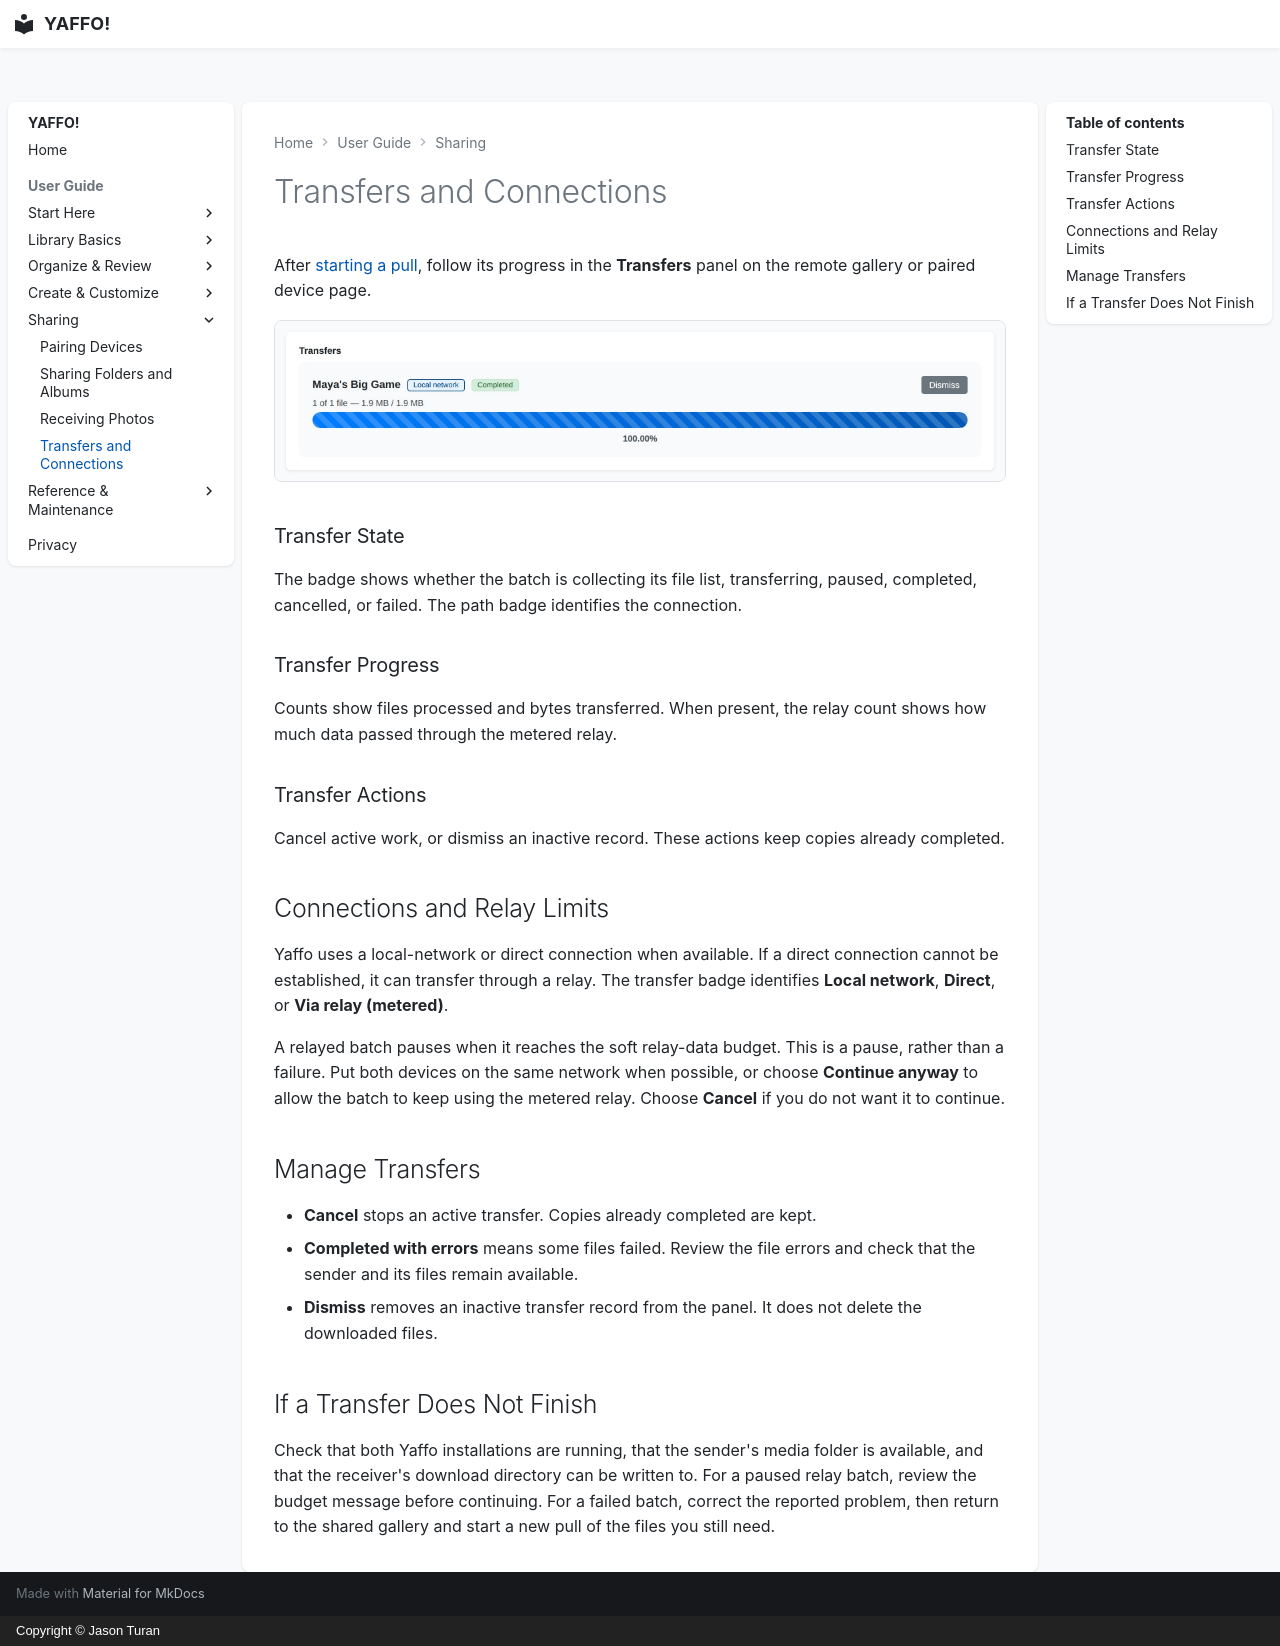

repository: Jason-Turan0/yaffo · page: guide/sharing/transfers-connections/index.html · generator: mkdocs · copyright: Copyright © Jason Turan

# Transfers and Connections

After [starting a pull](receiving-photos.md), follow its progress in the
**Transfers** panel on the remote gallery or paired device page.

<div class="annotated-screenshot" markdown="1">

![A completed photo transfer with its connection, progress, and Dismiss action](assets/transfers-connections/transfer-status.webp)

<div class="screenshot-annotation" data-x="31.9" data-y="38.7" data-region="5.1 36.2 28.3 7.5" markdown="1">

### Transfer State

The badge shows whether the batch is collecting its file list, transferring,
paused, completed, cancelled, or failed. The path badge identifies the connection.

</div>

<div class="screenshot-annotation" data-x="93.4" data-y="50.6" data-region="5.1 48.1 89.7 6.3" markdown="1">

### Transfer Progress

Counts show files processed and bytes transferred. When present, the relay count
shows how much data passed through the metered relay.

</div>

<div class="screenshot-annotation" data-x="96.4" data-y="40" data-region="88.5 34.3 6.4 11.3" markdown="1">

### Transfer Actions

Cancel active work, or dismiss an inactive record. These actions keep copies
already completed.

</div>
</div>

## Connections and Relay Limits

Yaffo uses a local-network or direct connection when available. If a direct
connection cannot be established, it can transfer through a relay. The transfer
badge identifies **Local network**, **Direct**, or **Via relay (metered)**.

A relayed batch pauses when it reaches the soft relay-data budget. This is a
pause, rather than a failure. Put both devices on the same network when
possible, or choose **Continue anyway** to allow the batch to keep using the
metered relay. Choose **Cancel** if you do not want it to continue.

## Manage Transfers

- **Cancel** stops an active transfer. Copies already completed are kept.
- **Completed with errors** means some files failed. Review the file errors and
  check that the sender and its files remain available.
- **Dismiss** removes an inactive transfer record from the panel. It does not
  delete the downloaded files.

## If a Transfer Does Not Finish

Check that both Yaffo installations are running, that the sender's media folder
is available, and that the receiver's download directory can be written to.
For a paused relay batch, review the budget message before continuing. For a
failed batch, correct the reported problem, then return to the shared gallery
and start a new pull of the files you still need.
